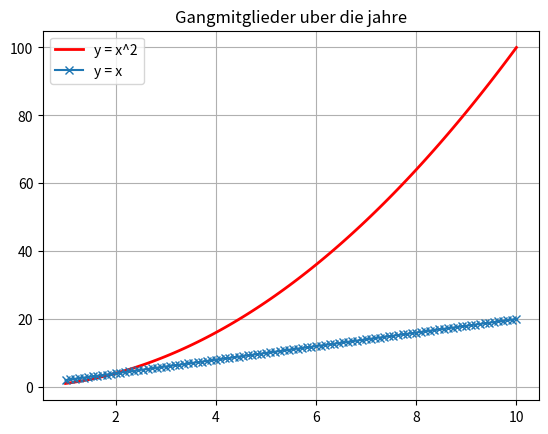

This figure's Python source:
import matplotlib as plt
import matplotlib.pyplot as plt
import numpy as np




x = np.linspace(1, 10, 100)
y = x**2
y2 = x+x
plt.plot(x, y, label='y = x^2', color='red', linewidth=2)
plt.plot(x, y2, label='y = x', marker='x')
plt.title('Gangmitglieder uber die jahre')
plt.grid(True)
plt.legend()
plt.show()